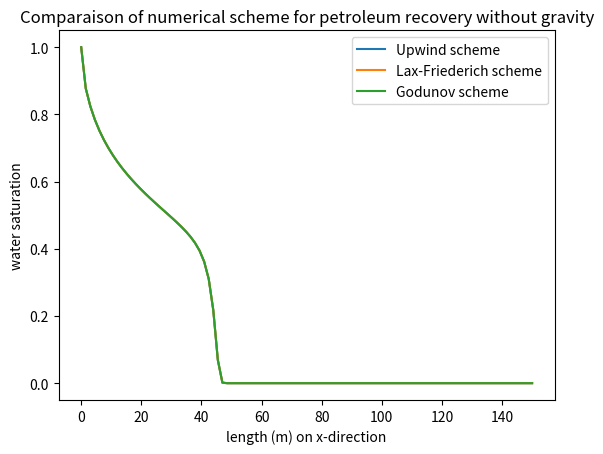

The script that saved this image:
#¤¤¤¤¤¤¤¤¤¤¤¤¤¤¤¤¤¤¤¤¤¤¤¤¤ Project Ma411 ¤¤¤¤¤¤¤¤¤¤¤¤¤¤¤¤¤¤¤¤¤¤¤¤¤¤¤¤¤¤


# Common parameters :
#
# Variables :
import numpy as np
import matplotlib.pyplot as plt
a,b=0,150 #Beginning and end of the space model
alpha=0.1472#Initial conditions
N=100 #points
h=(b-a)/N
X=np.linspace(a,b,N) #Generate N points between a and b
T=50 #boucles de temps (secondes ?)
k=h/(3*alpha) #lié à la CFL
r=k/h # dx/dt
S1=np.zeros((len(X),T)) #init saturation vector for upwind
S2=S1 # for LW
S3=S1 # for Godunov
S1[0,:]=1 #boundary conditions
S2[0,:]=S1[0,:]
S3[0,:]=S1[0,:]
U=np.zeros(N) #for Godunov
U[0]=1 #Initial conditions also apply !

#Functions :
def fw(s):
    return s**2

def fo(s):
    return ((1-s)**2)/4

def f(s):
    return alpha*fw(s)/(fw(s)+fo(s))


# Loop to store values of saturation :

#Upwind :
for n in range(0,T-1):
    for i in range(1,len(S1)-1):
       S1[i,n+1] = S1[i,n] - r*(f(S1[i,n])-f(S1[i-1,n]))

#Lax-Friederich:
for n in range(0,T-1):
    for i in range(1,len(S2)-1):
       S2[i,n+1] = (0.5*(S2[i+1,n]+S2[i-1,n]))-(0.5*r*(f(S2[i+1,n])-f(S2[i-1,n])))

#Godunov:
for n in range(0,T-1):
    for i in range(1,len(S3)-1):
        U[i]=S3[i,n]-r*(f(S3[i,n])-f(S3[i-1,n]))
        S3[i,n+1] = 0.5*(S3[i,n]+U[i]-r*(f(U[i])-f(U[i-1])))


# Plotting the curve :
plt.clf()
plt.plot(X,S1[:,-1],label='Upwind scheme')
plt.plot(X,S2[:,-1],label='Lax-Friederich scheme')
plt.plot(X,S3[:,-1],label='Godunov scheme')
plt.xlabel('length (m) on x-direction')
plt.ylabel('water saturation')
plt.title('Comparaison of numerical scheme for petroleum recovery without gravity')
plt.legend()
plt.show()